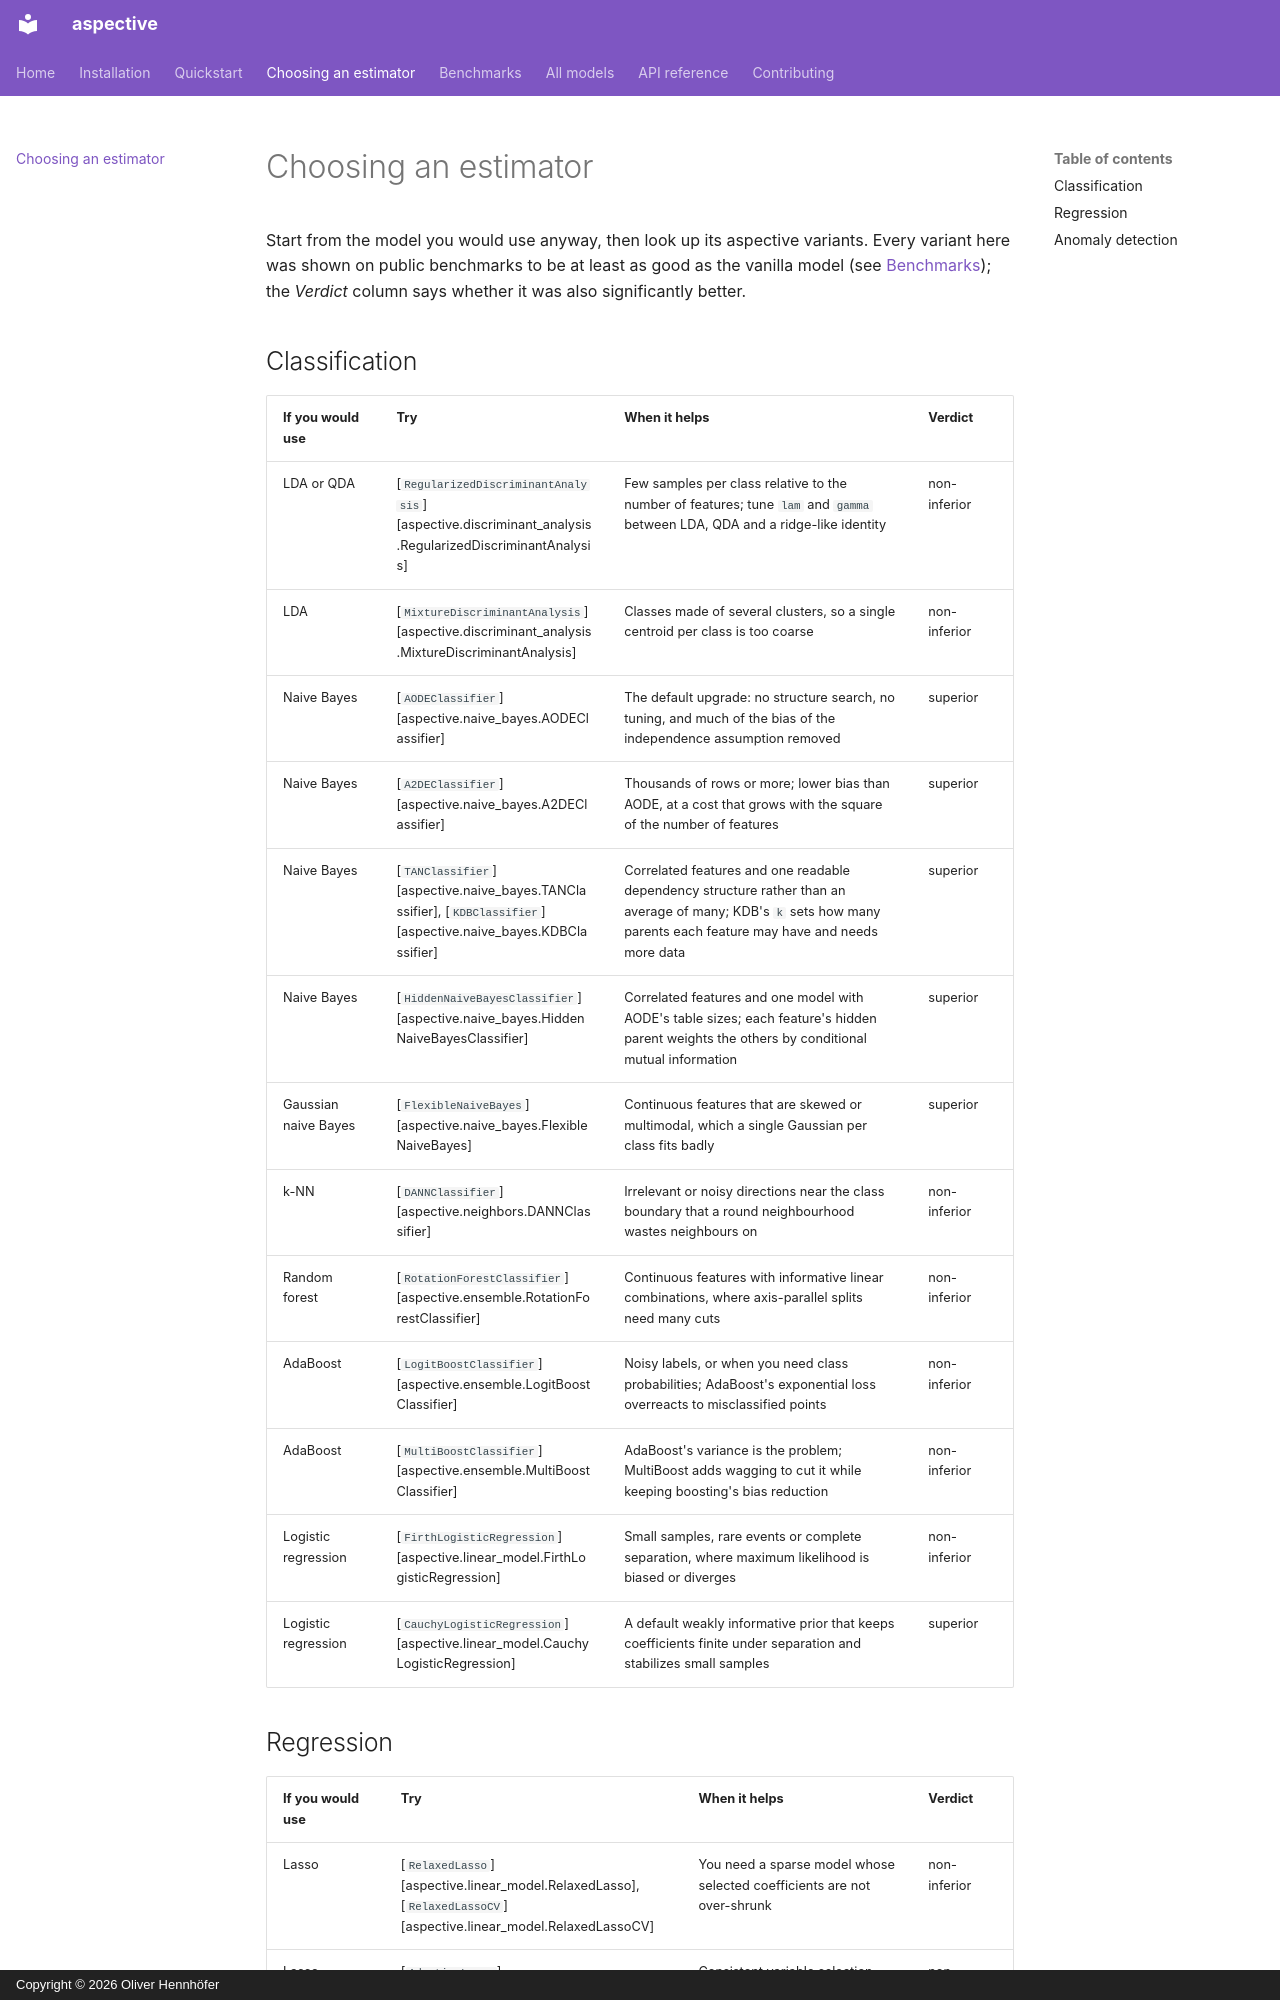

repository: OliverHennhoefer/aspective · page: user_guide/choosing/index.html · generator: mkdocs · copyright: Copyright © 2026 Oliver Hennhöfer

# Choosing an estimator

Start from the model you would use anyway, then look up its aspective
variants. Every variant here was shown on public benchmarks to be at least
as good as the vanilla model (see [Benchmarks](../benchmarks.md)); the
*Verdict* column says whether it was also significantly better.

## Classification

| If you would use | Try | When it helps | Verdict |
|---|---|---|---|
| LDA or QDA | [`RegularizedDiscriminantAnalysis`][aspective.discriminant_analysis.RegularizedDiscriminantAnalysis] | Few samples per class relative to the number of features; tune `lam` and `gamma` between LDA, QDA and a ridge-like identity | non-inferior |
| LDA | [`MixtureDiscriminantAnalysis`][aspective.discriminant_analysis.MixtureDiscriminantAnalysis] | Classes made of several clusters, so a single centroid per class is too coarse | non-inferior |
| Naive Bayes | [`AODEClassifier`][aspective.naive_bayes.AODEClassifier] | The default upgrade: no structure search, no tuning, and much of the bias of the independence assumption removed | superior |
| Naive Bayes | [`A2DEClassifier`][aspective.naive_bayes.A2DEClassifier] | Thousands of rows or more; lower bias than AODE, at a cost that grows with the square of the number of features | superior |
| Naive Bayes | [`TANClassifier`][aspective.naive_bayes.TANClassifier], [`KDBClassifier`][aspective.naive_bayes.KDBClassifier] | Correlated features and one readable dependency structure rather than an average of many; KDB's `k` sets how many parents each feature may have and needs more data | superior |
| Naive Bayes | [`HiddenNaiveBayesClassifier`][aspective.naive_bayes.HiddenNaiveBayesClassifier] | Correlated features and one model with AODE's table sizes; each feature's hidden parent weights the others by conditional mutual information | superior |
| Gaussian naive Bayes | [`FlexibleNaiveBayes`][aspective.naive_bayes.FlexibleNaiveBayes] | Continuous features that are skewed or multimodal, which a single Gaussian per class fits badly | superior |
| k-NN | [`DANNClassifier`][aspective.neighbors.DANNClassifier] | Irrelevant or noisy directions near the class boundary that a round neighbourhood wastes neighbours on | non-inferior |
| Random forest | [`RotationForestClassifier`][aspective.ensemble.RotationForestClassifier] | Continuous features with informative linear combinations, where axis-parallel splits need many cuts | non-inferior |
| AdaBoost | [`LogitBoostClassifier`][aspective.ensemble.LogitBoostClassifier] | Noisy labels, or when you need class probabilities; AdaBoost's exponential loss overreacts to misclassified points | non-inferior |
| AdaBoost | [`MultiBoostClassifier`][aspective.ensemble.MultiBoostClassifier] | AdaBoost's variance is the problem; MultiBoost adds wagging to cut it while keeping boosting's bias reduction | non-inferior |
| Logistic regression | [`FirthLogisticRegression`][aspective.linear_model.FirthLogisticRegression] | Small samples, rare events or complete separation, where maximum likelihood is biased or diverges | non-inferior |
| Logistic regression | [`CauchyLogisticRegression`][aspective.linear_model.CauchyLogisticRegression] | A default weakly informative prior that keeps coefficients finite under separation and stabilizes small samples | superior |
